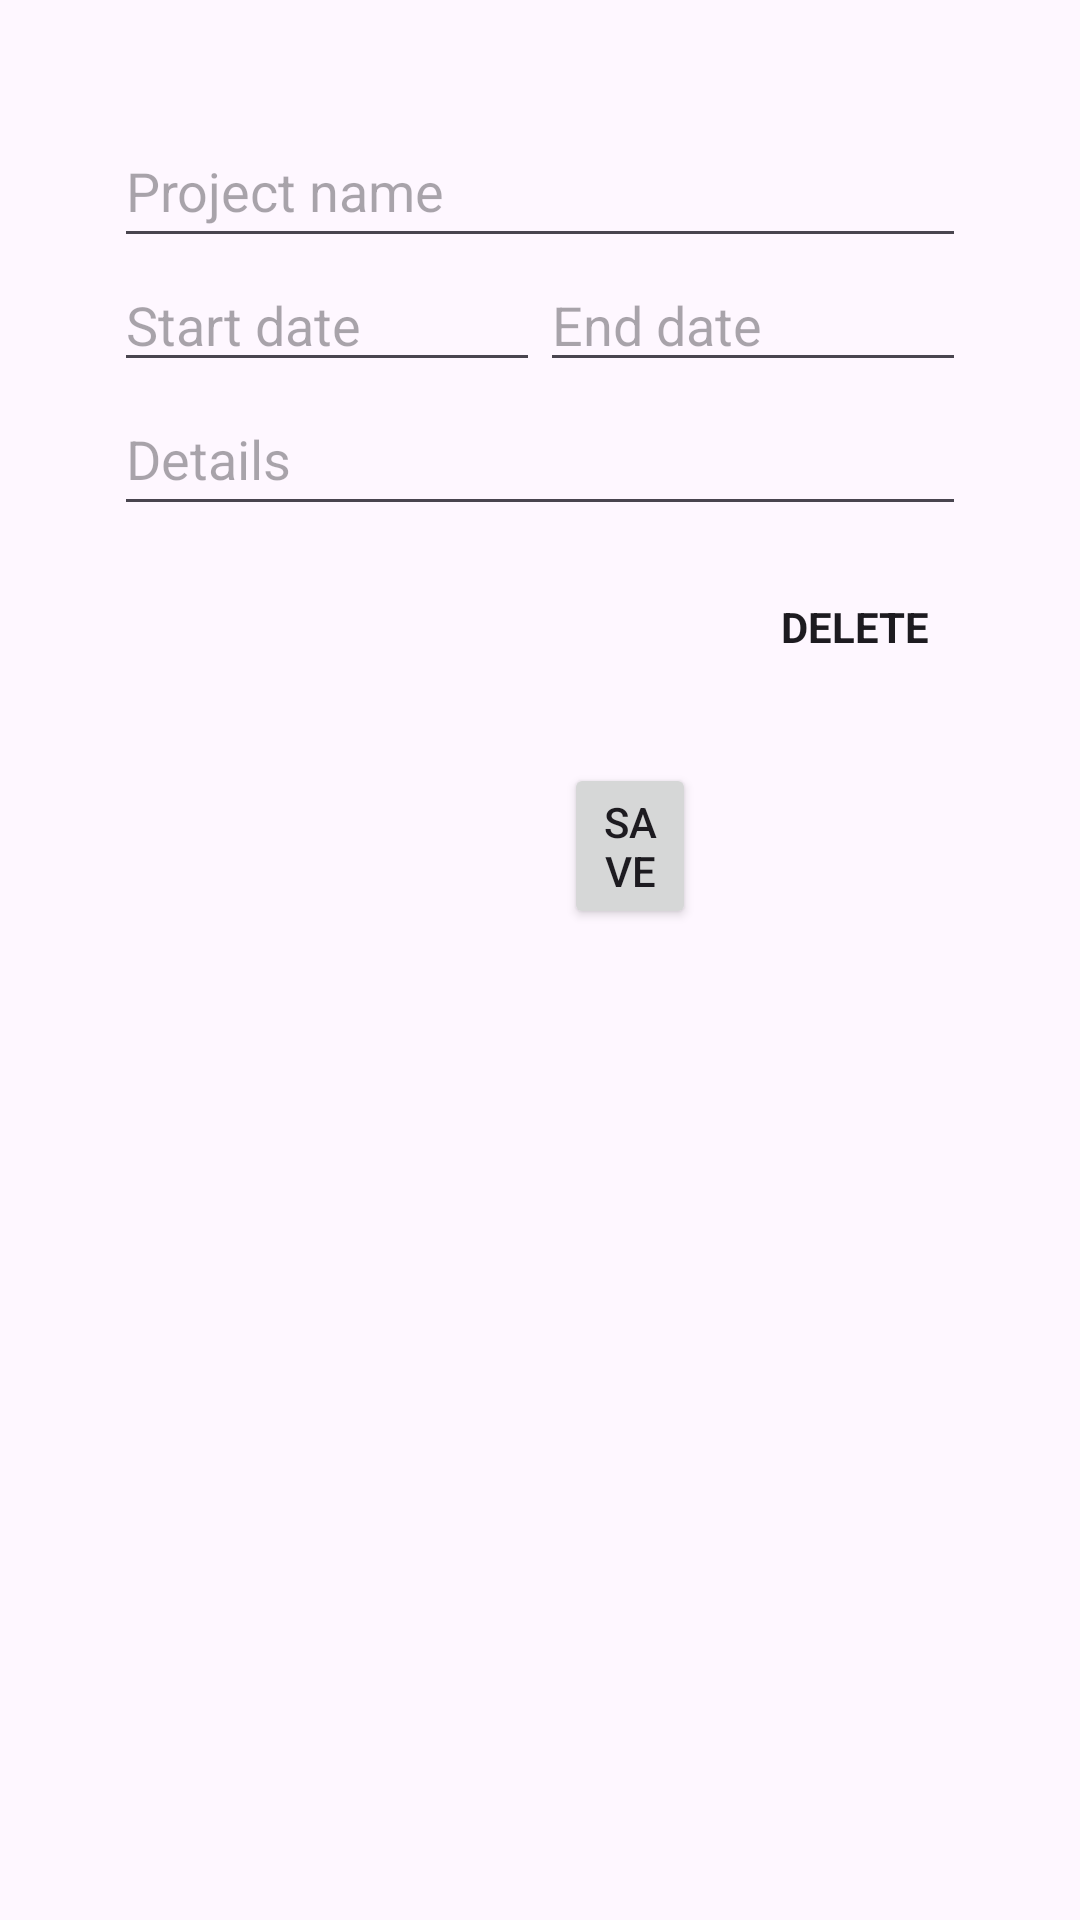

Reconstruct the res/layout file that produces this screen, plus the resources it refers to.
<!-- AndroidManifest.xml: application theme Theme.FreelanceFlow -->
<!-- res/layout/activity_project_edit.xml -->
<?xml version="1.0" encoding="utf-8"?>
<LinearLayout
    xmlns:android="http://schemas.android.com/apk/res/android"
    xmlns:tools="http://schemas.android.com/tools"
    android:layout_width="match_parent"
    android:layout_height="match_parent"
    android:padding="@dimen/spacing_medium"
    android:orientation="vertical">

    <EditText
        android:id="@+id/project_edit_name"
        android:layout_width="match_parent"
        android:layout_height="wrap_content"
        android:hint="@string/project_edit_name_hint"
        android:minHeight="48dp" />

    <LinearLayout
        android:layout_width="match_parent"
        android:layout_height="wrap_content">

        <EditText
            android:id="@+id/project_edit_start_date"
            android:layout_width="0dp"
            android:layout_height="wrap_content"
            android:layout_weight="1"
            android:hint="@string/start_date"
            android:inputType="date"
            tools:ignore="TouchTargetSizeCheck" />

        <EditText
            android:id="@+id/project_edit_end_date"
            android:layout_width="0dp"
            android:layout_height="wrap_content"
            android:layout_weight="1"
            android:hint="@string/end_date"
            android:inputType="date"
            tools:ignore="TouchTargetSizeCheck" />

    </LinearLayout>

    <EditText
        android:id="@+id/project_edit_details"
        android:layout_width="match_parent"
        android:layout_height="wrap_content"
        android:hint="@string/project_edit_details_hint"
        android:minHeight="48dp" />

    <TextView
        android:id="@+id/project_edit_delete"
        android:layout_width="wrap_content"
        android:layout_height="wrap_content"
        android:layout_marginTop="@dimen/spacing_small"
        android:layout_gravity="right"
        android:text="@string/action_delete"
        style="@style/AppTheme.TextView.DeleteButton"/>
    <Button
        android:id="@+id/saveBasicButton"
        android:layout_width="wrap_content"
        android:layout_height="wrap_content"
        android:layout_centerHorizontal="true"
        android:layout_marginLeft="150dp"
        android:layout_marginRight="90dp"
        android:layout_below="@+id/basic_info_edit_language"
        android:layout_marginTop="24dp"
        android:text="Save"/>

</LinearLayout>
<!-- resources referenced by this layout -->
<resources>
  <dimen name="spacing_medium">38dp</dimen>
  <dimen name="spacing_small">12dp</dimen>
  <string name="action_delete">Delete</string>
  <string name="end_date">End date</string>
  <string name="project_edit_details_hint">Details</string>
  <string name="project_edit_name_hint">Project name</string>
  <string name="start_date">Start date</string>
  <style name="AppTheme.TextView.DeleteButton">
          <item name="android:background">?attr/selectableItemBackground</item>
          <item name="android:padding">@dimen/spacing_small</item>
          <item name="android:textAllCaps">true</item>
          <item name="android:textStyle">bold</item>
      </style>
  <style name="Theme.FreelanceFlow" parent="Base.Theme.FreelanceFlow" />
  <style name="Base.Theme.FreelanceFlow" parent="Theme.Material3.DayNight.NoActionBar">
          <item name="colorPrimary">@color/purple_500</item>
          <item name="colorPrimaryVariant">@color/purple_700</item>
          <item name="colorOnPrimary">@color/white</item>
  
          <item name="colorSecondary">@color/teal_200</item>
          <item name="colorSecondaryVariant">@color/teal_700</item>
          <item name="colorOnSecondary">@color/black</item>
  
          <item name="android:statusBarColor" tools:targetApi="1">?attr/colorPrimaryVariant</item>
  
      </style>
  <color name="purple_500">#FF6200EE</color>
  <color name="purple_700">#FF3700B3</color>
  <color name="white">#FFFFFFFF</color>
  <color name="teal_200">#FF03DAC5</color>
  <color name="teal_700">#FF018786</color>
  <color name="black">#FF000000</color>
</resources>
